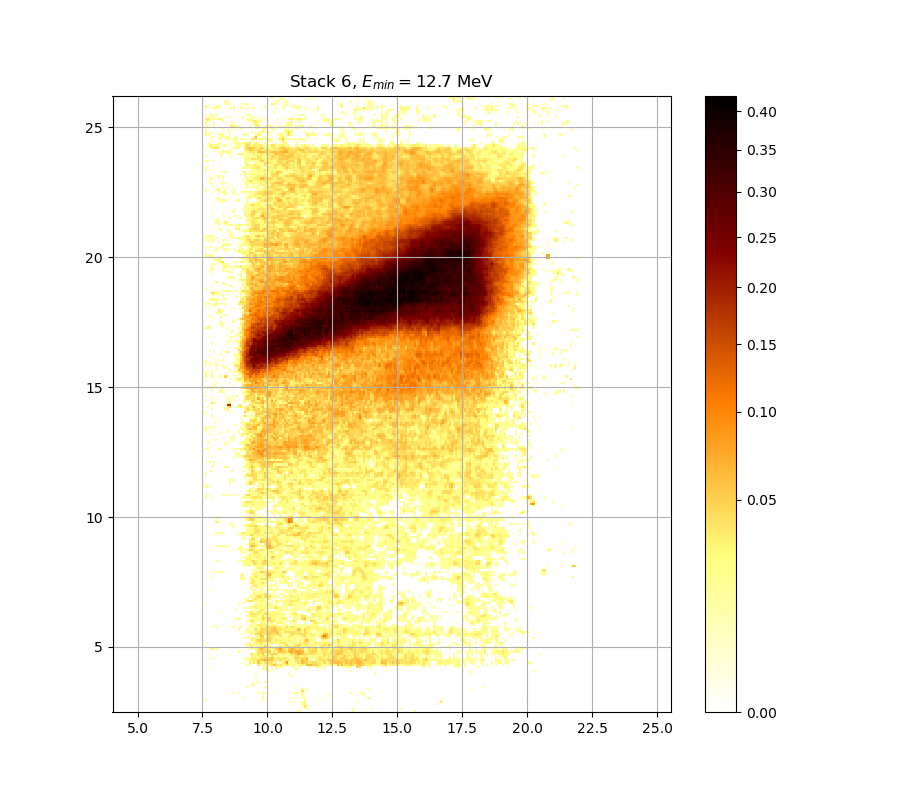

The data file committed next to this chart (first rows):
0.000000000000000000e+00, 0.000000000000000000e+00, 0.000000000000000000e+00, 0.000000000000000000e+00, 0.000000000000000000e+00, 0.000000000000000000e+00, 0.000000000000000000e+00, 0.000000000000000000e+00, 0.000000000000000000e+00, 0.000000000000000000e+00, 0.000000000000000000e+00, 0.000000000000000000e+00, 0.000000000000000000e+00, 0.000000000000000000e+00, 0.000000000000000000e+00, 0.000000000000000000e+00, 0.000000000000000000e+00, 0.000000000000000000e+00, 0.000000000000000000e+00, 0.000000000000000000e+00, 0.000000000000000000e+00, 0.000000000000000000e+00, 0.000000000000000000e+00, 0.000000000000000000e+00
0.000000000000000000e+00, 0.000000000000000000e+00, 0.000000000000000000e+00, 0.000000000000000000e+00, 0.000000000000000000e+00, 0.000000000000000000e+00, 0.000000000000000000e+00, 0.000000000000000000e+00, 0.000000000000000000e+00, 0.000000000000000000e+00, 0.000000000000000000e+00, 0.000000000000000000e+00, 0.000000000000000000e+00, 0.000000000000000000e+00, 0.000000000000000000e+00, 0.000000000000000000e+00, 0.000000000000000000e+00, 0.000000000000000000e+00, 0.000000000000000000e+00, 0.000000000000000000e+00, 0.000000000000000000e+00, 0.000000000000000000e+00, 0.000000000000000000e+00, 0.000000000000000000e+00
0.000000000000000000e+00, 0.000000000000000000e+00, 0.000000000000000000e+00, 0.000000000000000000e+00, 0.000000000000000000e+00, 0.000000000000000000e+00, 0.000000000000000000e+00, 0.000000000000000000e+00, 0.000000000000000000e+00, 0.000000000000000000e+00, 0.000000000000000000e+00, 0.000000000000000000e+00, 0.000000000000000000e+00, 0.000000000000000000e+00, 0.000000000000000000e+00, 0.000000000000000000e+00, 0.000000000000000000e+00, 0.000000000000000000e+00, 0.000000000000000000e+00, 0.000000000000000000e+00, 0.000000000000000000e+00, 0.000000000000000000e+00, 0.000000000000000000e+00, 0.000000000000000000e+00
0.000000000000000000e+00, 0.000000000000000000e+00, 0.000000000000000000e+00, 0.000000000000000000e+00, 0.000000000000000000e+00, 0.000000000000000000e+00, 0.000000000000000000e+00, 0.000000000000000000e+00, 0.000000000000000000e+00, 0.000000000000000000e+00, 0.000000000000000000e+00, 0.000000000000000000e+00, 0.000000000000000000e+00, 0.000000000000000000e+00, 0.000000000000000000e+00, 0.000000000000000000e+00, 0.000000000000000000e+00, 0.000000000000000000e+00, 0.000000000000000000e+00, 0.000000000000000000e+00, 0.000000000000000000e+00, 0.000000000000000000e+00, 0.000000000000000000e+00, 0.000000000000000000e+00
0.000000000000000000e+00, 0.000000000000000000e+00, 0.000000000000000000e+00, 0.000000000000000000e+00, 0.000000000000000000e+00, 0.000000000000000000e+00, 0.000000000000000000e+00, 0.000000000000000000e+00, 0.000000000000000000e+00, 0.000000000000000000e+00, 0.000000000000000000e+00, 0.000000000000000000e+00, 0.000000000000000000e+00, 0.000000000000000000e+00, 0.000000000000000000e+00, 0.000000000000000000e+00, 0.000000000000000000e+00, 0.000000000000000000e+00, 0.000000000000000000e+00, 0.000000000000000000e+00, 0.000000000000000000e+00, 0.000000000000000000e+00, 0.000000000000000000e+00, 0.000000000000000000e+00
2.526390371469148036e-02, 0.000000000000000000e+00, 0.000000000000000000e+00, 0.000000000000000000e+00, 0.000000000000000000e+00, 0.000000000000000000e+00, 0.000000000000000000e+00, 0.000000000000000000e+00, 0.000000000000000000e+00, 0.000000000000000000e+00, 0.000000000000000000e+00, 0.000000000000000000e+00, 0.000000000000000000e+00, 0.000000000000000000e+00, 0.000000000000000000e+00, 0.000000000000000000e+00, 0.000000000000000000e+00, 0.000000000000000000e+00, 0.000000000000000000e+00, 0.000000000000000000e+00, 0.000000000000000000e+00, 0.000000000000000000e+00, 0.000000000000000000e+00, 0.000000000000000000e+00
0.000000000000000000e+00, 0.000000000000000000e+00, 0.000000000000000000e+00, 0.000000000000000000e+00, 0.000000000000000000e+00, 0.000000000000000000e+00, 0.000000000000000000e+00, 0.000000000000000000e+00, 0.000000000000000000e+00, 0.000000000000000000e+00, 0.000000000000000000e+00, 0.000000000000000000e+00, 0.000000000000000000e+00, 0.000000000000000000e+00, 0.000000000000000000e+00, 0.000000000000000000e+00, 0.000000000000000000e+00, 0.000000000000000000e+00, 2.186146028722646753e-02, 0.000000000000000000e+00, 0.000000000000000000e+00, 0.000000000000000000e+00, 0.000000000000000000e+00, 0.000000000000000000e+00
0.000000000000000000e+00, 0.000000000000000000e+00, 0.000000000000000000e+00, 0.000000000000000000e+00, 0.000000000000000000e+00, 0.000000000000000000e+00, 0.000000000000000000e+00, 0.000000000000000000e+00, 0.000000000000000000e+00, 0.000000000000000000e+00, 0.000000000000000000e+00, 0.000000000000000000e+00, 0.000000000000000000e+00, 0.000000000000000000e+00, 0.000000000000000000e+00, 0.000000000000000000e+00, 0.000000000000000000e+00, 0.000000000000000000e+00, 0.000000000000000000e+00, 0.000000000000000000e+00, 0.000000000000000000e+00, 0.000000000000000000e+00, 0.000000000000000000e+00, 0.000000000000000000e+00
0.000000000000000000e+00, 0.000000000000000000e+00, 0.000000000000000000e+00, 0.000000000000000000e+00, 0.000000000000000000e+00, 0.000000000000000000e+00, 0.000000000000000000e+00, 0.000000000000000000e+00, 0.000000000000000000e+00, 0.000000000000000000e+00, 0.000000000000000000e+00, 0.000000000000000000e+00, 1.465602451128749165e-02, 0.000000000000000000e+00, 0.000000000000000000e+00, 1.242232546178567709e-02, 0.000000000000000000e+00, 0.000000000000000000e+00, 0.000000000000000000e+00, 0.000000000000000000e+00, 0.000000000000000000e+00, 0.000000000000000000e+00, 0.000000000000000000e+00, 0.000000000000000000e+00
0.000000000000000000e+00, 0.000000000000000000e+00, 0.000000000000000000e+00, 0.000000000000000000e+00, 0.000000000000000000e+00, 0.000000000000000000e+00, 0.000000000000000000e+00, 0.000000000000000000e+00, 0.000000000000000000e+00, 0.000000000000000000e+00, 0.000000000000000000e+00, 0.000000000000000000e+00, 0.000000000000000000e+00, 0.000000000000000000e+00, 0.000000000000000000e+00, 0.000000000000000000e+00, 0.000000000000000000e+00, 0.000000000000000000e+00, 0.000000000000000000e+00, 0.000000000000000000e+00, 0.000000000000000000e+00, 0.000000000000000000e+00, 0.000000000000000000e+00, 0.000000000000000000e+00
0.000000000000000000e+00, 0.000000000000000000e+00, 0.000000000000000000e+00, 0.000000000000000000e+00, 0.000000000000000000e+00, 0.000000000000000000e+00, 0.000000000000000000e+00, 0.000000000000000000e+00, 0.000000000000000000e+00, 0.000000000000000000e+00, 0.000000000000000000e+00, 0.000000000000000000e+00, 0.000000000000000000e+00, 0.000000000000000000e+00, 0.000000000000000000e+00, 0.000000000000000000e+00, 0.000000000000000000e+00, 0.000000000000000000e+00, 0.000000000000000000e+00, 0.000000000000000000e+00, 0.000000000000000000e+00, 0.000000000000000000e+00, 0.000000000000000000e+00, 0.000000000000000000e+00
0.000000000000000000e+00, 0.000000000000000000e+00, 0.000000000000000000e+00, 0.000000000000000000e+00, 0.000000000000000000e+00, 0.000000000000000000e+00, 0.000000000000000000e+00, 0.000000000000000000e+00, 0.000000000000000000e+00, 0.000000000000000000e+00, 0.000000000000000000e+00, 0.000000000000000000e+00, 0.000000000000000000e+00, 0.000000000000000000e+00, 0.000000000000000000e+00, 0.000000000000000000e+00, 0.000000000000000000e+00, 0.000000000000000000e+00, 0.000000000000000000e+00, 1.320678733155324081e-02, 0.000000000000000000e+00, 0.000000000000000000e+00, 0.000000000000000000e+00, 0.000000000000000000e+00
0.000000000000000000e+00, 0.000000000000000000e+00, 0.000000000000000000e+00, 0.000000000000000000e+00, 0.000000000000000000e+00, 0.000000000000000000e+00, 0.000000000000000000e+00, 0.000000000000000000e+00, 0.000000000000000000e+00, 0.000000000000000000e+00, 0.000000000000000000e+00, 0.000000000000000000e+00, 0.000000000000000000e+00, 0.000000000000000000e+00, 0.000000000000000000e+00, 0.000000000000000000e+00, 0.000000000000000000e+00, 0.000000000000000000e+00, 0.000000000000000000e+00, 0.000000000000000000e+00, 0.000000000000000000e+00, 1.592518096585624973e-02, 2.861308941390088359e-02, 0.000000000000000000e+00
0.000000000000000000e+00, 0.000000000000000000e+00, 0.000000000000000000e+00, 0.000000000000000000e+00, 0.000000000000000000e+00, 0.000000000000000000e+00, 0.000000000000000000e+00, 0.000000000000000000e+00, 0.000000000000000000e+00, 0.000000000000000000e+00, 0.000000000000000000e+00, 0.000000000000000000e+00, 0.000000000000000000e+00, 0.000000000000000000e+00, 0.000000000000000000e+00, 0.000000000000000000e+00, 0.000000000000000000e+00, 0.000000000000000000e+00, 0.000000000000000000e+00, 0.000000000000000000e+00, 0.000000000000000000e+00, 0.000000000000000000e+00, 0.000000000000000000e+00, 1.031218246140101075e-02
0.000000000000000000e+00, 0.000000000000000000e+00, 0.000000000000000000e+00, 0.000000000000000000e+00, 0.000000000000000000e+00, 0.000000000000000000e+00, 0.000000000000000000e+00, 0.000000000000000000e+00, 0.000000000000000000e+00, 0.000000000000000000e+00, 0.000000000000000000e+00, 0.000000000000000000e+00, 0.000000000000000000e+00, 0.000000000000000000e+00, 0.000000000000000000e+00, 0.000000000000000000e+00, 0.000000000000000000e+00, 0.000000000000000000e+00, 0.000000000000000000e+00, 0.000000000000000000e+00, 0.000000000000000000e+00, 0.000000000000000000e+00, 0.000000000000000000e+00, 0.000000000000000000e+00
0.000000000000000000e+00, 0.000000000000000000e+00, 0.000000000000000000e+00, 0.000000000000000000e+00, 0.000000000000000000e+00, 0.000000000000000000e+00, 0.000000000000000000e+00, 0.000000000000000000e+00, 0.000000000000000000e+00, 0.000000000000000000e+00, 0.000000000000000000e+00, 0.000000000000000000e+00, 0.000000000000000000e+00, 0.000000000000000000e+00, 0.000000000000000000e+00, 0.000000000000000000e+00, 0.000000000000000000e+00, 0.000000000000000000e+00, 0.000000000000000000e+00, 0.000000000000000000e+00, 0.000000000000000000e+00, 0.000000000000000000e+00, 0.000000000000000000e+00, 1.272399675714921963e-02
0.000000000000000000e+00, 0.000000000000000000e+00, 0.000000000000000000e+00, 0.000000000000000000e+00, 0.000000000000000000e+00, 0.000000000000000000e+00, 0.000000000000000000e+00, 0.000000000000000000e+00, 0.000000000000000000e+00, 0.000000000000000000e+00, 0.000000000000000000e+00, 0.000000000000000000e+00, 0.000000000000000000e+00, 0.000000000000000000e+00, 0.000000000000000000e+00, 0.000000000000000000e+00, 0.000000000000000000e+00, 0.000000000000000000e+00, 0.000000000000000000e+00, 0.000000000000000000e+00, 0.000000000000000000e+00, 0.000000000000000000e+00, 0.000000000000000000e+00, 1.007119539645278186e-02
0.000000000000000000e+00, 0.000000000000000000e+00, 0.000000000000000000e+00, 0.000000000000000000e+00, 0.000000000000000000e+00, 0.000000000000000000e+00, 0.000000000000000000e+00, 0.000000000000000000e+00, 0.000000000000000000e+00, 0.000000000000000000e+00, 0.000000000000000000e+00, 0.000000000000000000e+00, 0.000000000000000000e+00, 0.000000000000000000e+00, 0.000000000000000000e+00, 0.000000000000000000e+00, 0.000000000000000000e+00, 0.000000000000000000e+00, 0.000000000000000000e+00, 0.000000000000000000e+00, 0.000000000000000000e+00, 0.000000000000000000e+00, 0.000000000000000000e+00, 0.000000000000000000e+00
0.000000000000000000e+00, 0.000000000000000000e+00, 0.000000000000000000e+00, 0.000000000000000000e+00, 0.000000000000000000e+00, 0.000000000000000000e+00, 0.000000000000000000e+00, 0.000000000000000000e+00, 0.000000000000000000e+00, 0.000000000000000000e+00, 0.000000000000000000e+00, 0.000000000000000000e+00, 0.000000000000000000e+00, 0.000000000000000000e+00, 0.000000000000000000e+00, 0.000000000000000000e+00, 0.000000000000000000e+00, 0.000000000000000000e+00, 0.000000000000000000e+00, 0.000000000000000000e+00, 0.000000000000000000e+00, 0.000000000000000000e+00, 0.000000000000000000e+00, 0.000000000000000000e+00
0.000000000000000000e+00, 0.000000000000000000e+00, 1.133677023412999960e-02, 0.000000000000000000e+00, 0.000000000000000000e+00, 0.000000000000000000e+00, 0.000000000000000000e+00, 0.000000000000000000e+00, 0.000000000000000000e+00, 0.000000000000000000e+00, 0.000000000000000000e+00, 0.000000000000000000e+00, 0.000000000000000000e+00, 0.000000000000000000e+00, 0.000000000000000000e+00, 0.000000000000000000e+00, 0.000000000000000000e+00, 0.000000000000000000e+00, 0.000000000000000000e+00, 0.000000000000000000e+00, 0.000000000000000000e+00, 0.000000000000000000e+00, 0.000000000000000000e+00, 0.000000000000000000e+00
0.000000000000000000e+00, 0.000000000000000000e+00, 0.000000000000000000e+00, 0.000000000000000000e+00, 0.000000000000000000e+00, 0.000000000000000000e+00, 0.000000000000000000e+00, 0.000000000000000000e+00, 0.000000000000000000e+00, 0.000000000000000000e+00, 0.000000000000000000e+00, 0.000000000000000000e+00, 0.000000000000000000e+00, 0.000000000000000000e+00, 0.000000000000000000e+00, 0.000000000000000000e+00, 0.000000000000000000e+00, 0.000000000000000000e+00, 0.000000000000000000e+00, 0.000000000000000000e+00, 0.000000000000000000e+00, 0.000000000000000000e+00, 0.000000000000000000e+00, 0.000000000000000000e+00
0.000000000000000000e+00, 0.000000000000000000e+00, 0.000000000000000000e+00, 0.000000000000000000e+00, 0.000000000000000000e+00, 0.000000000000000000e+00, 0.000000000000000000e+00, 0.000000000000000000e+00, 0.000000000000000000e+00, 0.000000000000000000e+00, 0.000000000000000000e+00, 0.000000000000000000e+00, 0.000000000000000000e+00, 0.000000000000000000e+00, 0.000000000000000000e+00, 0.000000000000000000e+00, 0.000000000000000000e+00, 0.000000000000000000e+00, 0.000000000000000000e+00, 1.495811328966494338e-02, 1.586472205817750572e-02, 0.000000000000000000e+00, 0.000000000000000000e+00, 0.000000000000000000e+00
0.000000000000000000e+00, 0.000000000000000000e+00, 0.000000000000000000e+00, 0.000000000000000000e+00, 0.000000000000000000e+00, 0.000000000000000000e+00, 0.000000000000000000e+00, 0.000000000000000000e+00, 0.000000000000000000e+00, 0.000000000000000000e+00, 0.000000000000000000e+00, 0.000000000000000000e+00, 0.000000000000000000e+00, 0.000000000000000000e+00, 0.000000000000000000e+00, 0.000000000000000000e+00, 0.000000000000000000e+00, 1.037243471357740532e-02, 0.000000000000000000e+00, 0.000000000000000000e+00, 3.288670830710328785e-02, 2.471656741345036254e-02, 3.711166631334876509e-02, 1.483727094788684156e-02
0.000000000000000000e+00, 1.260332152862202182e-02, 0.000000000000000000e+00, 0.000000000000000000e+00, 0.000000000000000000e+00, 0.000000000000000000e+00, 0.000000000000000000e+00, 0.000000000000000000e+00, 0.000000000000000000e+00, 0.000000000000000000e+00, 0.000000000000000000e+00, 0.000000000000000000e+00, 0.000000000000000000e+00, 0.000000000000000000e+00, 0.000000000000000000e+00, 0.000000000000000000e+00, 0.000000000000000000e+00, 0.000000000000000000e+00, 1.471643771477799609e-02, 2.174008471100233666e-02, 2.629830487564436062e-02, 3.429364434564671771e-02, 3.056519458607801984e-02, 3.496701361099245620e-02
0.000000000000000000e+00, 0.000000000000000000e+00, 0.000000000000000000e+00, 1.091480396199965078e-02, 1.810323935307670343e-02, 0.000000000000000000e+00, 0.000000000000000000e+00, 0.000000000000000000e+00, 0.000000000000000000e+00, 0.000000000000000000e+00, 0.000000000000000000e+00, 0.000000000000000000e+00, 0.000000000000000000e+00, 0.000000000000000000e+00, 0.000000000000000000e+00, 0.000000000000000000e+00, 0.000000000000000000e+00, 0.000000000000000000e+00, 2.101203235732746963e-02, 1.139705997817799105e-02, 1.278433772986910244e-02, 3.392648507526506430e-02, 3.160330875660656569e-02, 2.648092036000157176e-02
0.000000000000000000e+00, 0.000000000000000000e+00, 0.000000000000000000e+00, 0.000000000000000000e+00, 0.000000000000000000e+00, 0.000000000000000000e+00, 0.000000000000000000e+00, 0.000000000000000000e+00, 0.000000000000000000e+00, 0.000000000000000000e+00, 0.000000000000000000e+00, 0.000000000000000000e+00, 0.000000000000000000e+00, 0.000000000000000000e+00, 0.000000000000000000e+00, 0.000000000000000000e+00, 0.000000000000000000e+00, 0.000000000000000000e+00, 0.000000000000000000e+00, 0.000000000000000000e+00, 0.000000000000000000e+00, 3.050415200897260357e-02, 2.971082973205505309e-02, 2.775985473602222628e-02
0.000000000000000000e+00, 0.000000000000000000e+00, 1.290502639765959275e-02, 0.000000000000000000e+00, 0.000000000000000000e+00, 0.000000000000000000e+00, 0.000000000000000000e+00, 0.000000000000000000e+00, 0.000000000000000000e+00, 0.000000000000000000e+00, 0.000000000000000000e+00, 1.586472205817750572e-02, 0.000000000000000000e+00, 0.000000000000000000e+00, 0.000000000000000000e+00, 0.000000000000000000e+00, 0.000000000000000000e+00, 0.000000000000000000e+00, 0.000000000000000000e+00, 0.000000000000000000e+00, 2.879598941796052483e-02, 3.741830958972161558e-02, 2.562890512175162658e-02, 3.026000714025360236e-02
0.000000000000000000e+00, 0.000000000000000000e+00, 0.000000000000000000e+00, 0.000000000000000000e+00, 0.000000000000000000e+00, 0.000000000000000000e+00, 0.000000000000000000e+00, 0.000000000000000000e+00, 0.000000000000000000e+00, 0.000000000000000000e+00, 0.000000000000000000e+00, 0.000000000000000000e+00, 0.000000000000000000e+00, 0.000000000000000000e+00, 0.000000000000000000e+00, 2.258991560502189230e-02, 0.000000000000000000e+00, 1.025193240470620090e-02, 0.000000000000000000e+00, 0.000000000000000000e+00, 0.000000000000000000e+00, 0.000000000000000000e+00, 0.000000000000000000e+00, 2.429099853987326182e-02
0.000000000000000000e+00, 0.000000000000000000e+00, 1.284468094300999022e-02, 2.928383356860819395e-02, 1.840598564583994720e-02, 1.368972177929675058e-02, 0.000000000000000000e+00, 0.000000000000000000e+00, 0.000000000000000000e+00, 0.000000000000000000e+00, 0.000000000000000000e+00, 0.000000000000000000e+00, 0.000000000000000000e+00, 0.000000000000000000e+00, 0.000000000000000000e+00, 0.000000000000000000e+00, 0.000000000000000000e+00, 0.000000000000000000e+00, 0.000000000000000000e+00, 0.000000000000000000e+00, 2.386554927598589712e-02, 2.198284546200690234e-02, 1.097507822968818436e-02, 2.867405356697337246e-02
0.000000000000000000e+00, 0.000000000000000000e+00, 0.000000000000000000e+00, 0.000000000000000000e+00, 0.000000000000000000e+00, 0.000000000000000000e+00, 0.000000000000000000e+00, 0.000000000000000000e+00, 0.000000000000000000e+00, 0.000000000000000000e+00, 0.000000000000000000e+00, 0.000000000000000000e+00, 0.000000000000000000e+00, 0.000000000000000000e+00, 0.000000000000000000e+00, 0.000000000000000000e+00, 0.000000000000000000e+00, 0.000000000000000000e+00, 0.000000000000000000e+00, 1.604610567162811571e-02, 1.586472205817750572e-02, 3.956668014610315032e-02, 2.137601549047879815e-02, 1.919340011181553188e-02
1.181915027634018733e-02, 0.000000000000000000e+00, 0.000000000000000000e+00, 0.000000000000000000e+00, 0.000000000000000000e+00, 0.000000000000000000e+00, 0.000000000000000000e+00, 0.000000000000000000e+00, 0.000000000000000000e+00, 0.000000000000000000e+00, 0.000000000000000000e+00, 0.000000000000000000e+00, 0.000000000000000000e+00, 0.000000000000000000e+00, 0.000000000000000000e+00, 0.000000000000000000e+00, 0.000000000000000000e+00, 0.000000000000000000e+00, 1.652989652343477348e-02, 1.375009872899340610e-02, 3.594702572079465364e-02, 2.757708256246394971e-02, 1.695333462348825801e-02, 2.362248897721140259e-02
0.000000000000000000e+00, 1.109563338899774432e-02, 0.000000000000000000e+00, 0.000000000000000000e+00, 0.000000000000000000e+00, 0.000000000000000000e+00, 0.000000000000000000e+00, 0.000000000000000000e+00, 0.000000000000000000e+00, 0.000000000000000000e+00, 0.000000000000000000e+00, 0.000000000000000000e+00, 0.000000000000000000e+00, 0.000000000000000000e+00, 0.000000000000000000e+00, 0.000000000000000000e+00, 0.000000000000000000e+00, 0.000000000000000000e+00, 0.000000000000000000e+00, 1.097507822968818436e-02, 1.925398690148177536e-02, 0.000000000000000000e+00, 1.151764611327409440e-02, 3.129790438717211520e-02
0.000000000000000000e+00, 0.000000000000000000e+00, 0.000000000000000000e+00, 0.000000000000000000e+00, 0.000000000000000000e+00, 0.000000000000000000e+00, 0.000000000000000000e+00, 0.000000000000000000e+00, 0.000000000000000000e+00, 0.000000000000000000e+00, 0.000000000000000000e+00, 0.000000000000000000e+00, 0.000000000000000000e+00, 0.000000000000000000e+00, 0.000000000000000000e+00, 0.000000000000000000e+00, 0.000000000000000000e+00, 0.000000000000000000e+00, 0.000000000000000000e+00, 0.000000000000000000e+00, 0.000000000000000000e+00, 3.056519458607801984e-02, 2.161871872501659395e-02, 3.453846932480045262e-02
0.000000000000000000e+00, 0.000000000000000000e+00, 0.000000000000000000e+00, 0.000000000000000000e+00, 0.000000000000000000e+00, 0.000000000000000000e+00, 0.000000000000000000e+00, 0.000000000000000000e+00, 0.000000000000000000e+00, 0.000000000000000000e+00, 0.000000000000000000e+00, 0.000000000000000000e+00, 0.000000000000000000e+00, 0.000000000000000000e+00, 0.000000000000000000e+00, 0.000000000000000000e+00, 0.000000000000000000e+00, 0.000000000000000000e+00, 1.332750743367563939e-02, 1.495811328966494338e-02, 0.000000000000000000e+00, 2.398709402405492172e-02, 3.093150354983054476e-02, 1.949635761771947515e-02
0.000000000000000000e+00, 0.000000000000000000e+00, 0.000000000000000000e+00, 0.000000000000000000e+00, 0.000000000000000000e+00, 0.000000000000000000e+00, 0.000000000000000000e+00, 0.000000000000000000e+00, 0.000000000000000000e+00, 0.000000000000000000e+00, 0.000000000000000000e+00, 0.000000000000000000e+00, 0.000000000000000000e+00, 0.000000000000000000e+00, 0.000000000000000000e+00, 0.000000000000000000e+00, 0.000000000000000000e+00, 0.000000000000000000e+00, 0.000000000000000000e+00, 0.000000000000000000e+00, 1.248265524872265234e-02, 0.000000000000000000e+00, 0.000000000000000000e+00, 2.678532907309496766e-02
0.000000000000000000e+00, 0.000000000000000000e+00, 0.000000000000000000e+00, 0.000000000000000000e+00, 0.000000000000000000e+00, 0.000000000000000000e+00, 0.000000000000000000e+00, 0.000000000000000000e+00, 0.000000000000000000e+00, 0.000000000000000000e+00, 0.000000000000000000e+00, 0.000000000000000000e+00, 0.000000000000000000e+00, 0.000000000000000000e+00, 0.000000000000000000e+00, 0.000000000000000000e+00, 0.000000000000000000e+00, 1.544157391522795950e-02, 0.000000000000000000e+00, 0.000000000000000000e+00, 1.368972177929675058e-02, 2.733342127460637941e-02, 2.386554927598589712e-02, 4.098025996565740625e-02
0.000000000000000000e+00, 0.000000000000000000e+00, 0.000000000000000000e+00, 0.000000000000000000e+00, 0.000000000000000000e+00, 0.000000000000000000e+00, 0.000000000000000000e+00, 0.000000000000000000e+00, 0.000000000000000000e+00, 0.000000000000000000e+00, 0.000000000000000000e+00, 0.000000000000000000e+00, 0.000000000000000000e+00, 0.000000000000000000e+00, 0.000000000000000000e+00, 0.000000000000000000e+00, 0.000000000000000000e+00, 0.000000000000000000e+00, 1.013143887333812013e-02, 2.016307189914673045e-02, 2.204354165145247166e-02, 2.095137685560783183e-02, 1.489769097965503233e-02, 2.635917422752342629e-02
0.000000000000000000e+00, 0.000000000000000000e+00, 0.000000000000000000e+00, 0.000000000000000000e+00, 0.000000000000000000e+00, 0.000000000000000000e+00, 0.000000000000000000e+00, 0.000000000000000000e+00, 0.000000000000000000e+00, 0.000000000000000000e+00, 0.000000000000000000e+00, 0.000000000000000000e+00, 0.000000000000000000e+00, 0.000000000000000000e+00, 0.000000000000000000e+00, 2.234705866078041600e-02, 0.000000000000000000e+00, 0.000000000000000000e+00, 0.000000000000000000e+00, 1.822433085872742289e-02, 2.593314070098434385e-02, 0.000000000000000000e+00, 2.520307875394988892e-02, 4.850268492804618581e-02
0.000000000000000000e+00, 0.000000000000000000e+00, 0.000000000000000000e+00, 0.000000000000000000e+00, 1.163824111834796740e-02, 1.350860446600245929e-02, 0.000000000000000000e+00, 0.000000000000000000e+00, 0.000000000000000000e+00, 0.000000000000000000e+00, 0.000000000000000000e+00, 0.000000000000000000e+00, 1.864822479309794293e-02, 1.767949257045229802e-02, 0.000000000000000000e+00, 1.169854194986606408e-02, 1.725585982470430671e-02, 0.000000000000000000e+00, 0.000000000000000000e+00, 0.000000000000000000e+00, 2.289354106515946799e-02, 2.283281114273271947e-02, 2.398709402405492172e-02, 1.882992876377631922e-02
0.000000000000000000e+00, 0.000000000000000000e+00, 0.000000000000000000e+00, 0.000000000000000000e+00, 1.013143887333812013e-02, 0.000000000000000000e+00, 0.000000000000000000e+00, 0.000000000000000000e+00, 0.000000000000000000e+00, 0.000000000000000000e+00, 0.000000000000000000e+00, 0.000000000000000000e+00, 0.000000000000000000e+00, 0.000000000000000000e+00, 0.000000000000000000e+00, 0.000000000000000000e+00, 0.000000000000000000e+00, 0.000000000000000000e+00, 0.000000000000000000e+00, 0.000000000000000000e+00, 2.149736232095038682e-02, 1.652989652343477348e-02, 1.350860446600245929e-02, 2.471656741345036254e-02
0.000000000000000000e+00, 0.000000000000000000e+00, 0.000000000000000000e+00, 0.000000000000000000e+00, 0.000000000000000000e+00, 0.000000000000000000e+00, 0.000000000000000000e+00, 0.000000000000000000e+00, 0.000000000000000000e+00, 0.000000000000000000e+00, 0.000000000000000000e+00, 0.000000000000000000e+00, 0.000000000000000000e+00, 0.000000000000000000e+00, 0.000000000000000000e+00, 0.000000000000000000e+00, 0.000000000000000000e+00, 0.000000000000000000e+00, 0.000000000000000000e+00, 0.000000000000000000e+00, 0.000000000000000000e+00, 2.046621857893822158e-02, 2.313648493792174951e-02, 1.055320465404310792e-02
0.000000000000000000e+00, 0.000000000000000000e+00, 0.000000000000000000e+00, 0.000000000000000000e+00, 0.000000000000000000e+00, 0.000000000000000000e+00, 0.000000000000000000e+00, 0.000000000000000000e+00, 0.000000000000000000e+00, 0.000000000000000000e+00, 0.000000000000000000e+00, 0.000000000000000000e+00, 0.000000000000000000e+00, 0.000000000000000000e+00, 0.000000000000000000e+00, 0.000000000000000000e+00, 0.000000000000000000e+00, 0.000000000000000000e+00, 0.000000000000000000e+00, 1.792161960211236318e-02, 2.265063586872108695e-02, 4.331889266862747057e-02, 2.934482543817406794e-02, 1.652989652343477348e-02
0.000000000000000000e+00, 0.000000000000000000e+00, 0.000000000000000000e+00, 0.000000000000000000e+00, 0.000000000000000000e+00, 0.000000000000000000e+00, 0.000000000000000000e+00, 0.000000000000000000e+00, 0.000000000000000000e+00, 0.000000000000000000e+00, 0.000000000000000000e+00, 0.000000000000000000e+00, 0.000000000000000000e+00, 0.000000000000000000e+00, 1.260332152862202182e-02, 1.495811328966494338e-02, 0.000000000000000000e+00, 0.000000000000000000e+00, 0.000000000000000000e+00, 0.000000000000000000e+00, 1.640893498911282292e-02, 2.404787005136932096e-02, 2.812546659339234742e-02, 2.435178676196192785e-02
0.000000000000000000e+00, 0.000000000000000000e+00, 0.000000000000000000e+00, 0.000000000000000000e+00, 0.000000000000000000e+00, 0.000000000000000000e+00, 0.000000000000000000e+00, 0.000000000000000000e+00, 0.000000000000000000e+00, 0.000000000000000000e+00, 0.000000000000000000e+00, 0.000000000000000000e+00, 0.000000000000000000e+00, 0.000000000000000000e+00, 0.000000000000000000e+00, 0.000000000000000000e+00, 0.000000000000000000e+00, 0.000000000000000000e+00, 0.000000000000000000e+00, 2.137601549047879815e-02, 2.836925792739650523e-02, 3.276443082427500653e-02, 3.209208908274087391e-02, 3.398767177796901962e-02
0.000000000000000000e+00, 0.000000000000000000e+00, 0.000000000000000000e+00, 0.000000000000000000e+00, 0.000000000000000000e+00, 0.000000000000000000e+00, 0.000000000000000000e+00, 0.000000000000000000e+00, 0.000000000000000000e+00, 0.000000000000000000e+00, 0.000000000000000000e+00, 0.000000000000000000e+00, 0.000000000000000000e+00, 0.000000000000000000e+00, 0.000000000000000000e+00, 0.000000000000000000e+00, 1.049294580879463895e-02, 0.000000000000000000e+00, 0.000000000000000000e+00, 0.000000000000000000e+00, 3.570195963130369521e-02, 3.950525255457230933e-02, 3.907533472921083384e-02, 3.362059056085071884e-02
0.000000000000000000e+00, 0.000000000000000000e+00, 0.000000000000000000e+00, 0.000000000000000000e+00, 0.000000000000000000e+00, 0.000000000000000000e+00, 0.000000000000000000e+00, 1.067372894533967498e-02, 0.000000000000000000e+00, 0.000000000000000000e+00, 0.000000000000000000e+00, 0.000000000000000000e+00, 0.000000000000000000e+00, 0.000000000000000000e+00, 0.000000000000000000e+00, 0.000000000000000000e+00, 0.000000000000000000e+00, 0.000000000000000000e+00, 0.000000000000000000e+00, 2.319722695704840368e-02, 2.782078379124213255e-02, 3.515071470202799087e-02, 1.755844302256190717e-02, 2.301500816286035020e-02
0.000000000000000000e+00, 0.000000000000000000e+00, 0.000000000000000000e+00, 0.000000000000000000e+00, 0.000000000000000000e+00, 0.000000000000000000e+00, 0.000000000000000000e+00, 0.000000000000000000e+00, 0.000000000000000000e+00, 0.000000000000000000e+00, 0.000000000000000000e+00, 0.000000000000000000e+00, 0.000000000000000000e+00, 0.000000000000000000e+00, 1.091480396199965078e-02, 0.000000000000000000e+00, 0.000000000000000000e+00, 0.000000000000000000e+00, 0.000000000000000000e+00, 0.000000000000000000e+00, 0.000000000000000000e+00, 1.169854194986606408e-02, 1.218102864203080005e-02, 0.000000000000000000e+00
0.000000000000000000e+00, 0.000000000000000000e+00, 0.000000000000000000e+00, 0.000000000000000000e+00, 0.000000000000000000e+00, 0.000000000000000000e+00, 0.000000000000000000e+00, 0.000000000000000000e+00, 0.000000000000000000e+00, 0.000000000000000000e+00, 0.000000000000000000e+00, 0.000000000000000000e+00, 0.000000000000000000e+00, 0.000000000000000000e+00, 0.000000000000000000e+00, 0.000000000000000000e+00, 0.000000000000000000e+00, 0.000000000000000000e+00, 1.344823653656300813e-02, 0.000000000000000000e+00, 2.855212777442237351e-02, 2.453416608461234452e-02, 2.125467822527389236e-02, 3.080939036449578325e-02
0.000000000000000000e+00, 0.000000000000000000e+00, 0.000000000000000000e+00, 0.000000000000000000e+00, 0.000000000000000000e+00, 0.000000000000000000e+00, 0.000000000000000000e+00, 0.000000000000000000e+00, 0.000000000000000000e+00, 0.000000000000000000e+00, 0.000000000000000000e+00, 0.000000000000000000e+00, 0.000000000000000000e+00, 0.000000000000000000e+00, 0.000000000000000000e+00, 0.000000000000000000e+00, 0.000000000000000000e+00, 0.000000000000000000e+00, 0.000000000000000000e+00, 0.000000000000000000e+00, 0.000000000000000000e+00, 0.000000000000000000e+00, 1.423319569698409948e-02, 2.946681675560955047e-02
1.043268916234042429e-02, 0.000000000000000000e+00, 0.000000000000000000e+00, 0.000000000000000000e+00, 0.000000000000000000e+00, 0.000000000000000000e+00, 0.000000000000000000e+00, 0.000000000000000000e+00, 0.000000000000000000e+00, 0.000000000000000000e+00, 0.000000000000000000e+00, 0.000000000000000000e+00, 0.000000000000000000e+00, 0.000000000000000000e+00, 0.000000000000000000e+00, 1.332750743367563939e-02, 0.000000000000000000e+00, 1.677184728594961413e-02, 1.290502639765959275e-02, 0.000000000000000000e+00, 1.562290937058530629e-02, 0.000000000000000000e+00, 0.000000000000000000e+00, 1.822433085872742289e-02
0.000000000000000000e+00, 0.000000000000000000e+00, 0.000000000000000000e+00, 0.000000000000000000e+00, 0.000000000000000000e+00, 0.000000000000000000e+00, 0.000000000000000000e+00, 0.000000000000000000e+00, 0.000000000000000000e+00, 0.000000000000000000e+00, 0.000000000000000000e+00, 0.000000000000000000e+00, 0.000000000000000000e+00, 0.000000000000000000e+00, 0.000000000000000000e+00, 0.000000000000000000e+00, 0.000000000000000000e+00, 0.000000000000000000e+00, 0.000000000000000000e+00, 3.276443082427500653e-02, 3.950525255457230933e-02, 3.729564431180169837e-02, 2.818641066615283977e-02, 2.161871872501659395e-02
0.000000000000000000e+00, 0.000000000000000000e+00, 0.000000000000000000e+00, 0.000000000000000000e+00, 0.000000000000000000e+00, 0.000000000000000000e+00, 0.000000000000000000e+00, 0.000000000000000000e+00, 0.000000000000000000e+00, 0.000000000000000000e+00, 0.000000000000000000e+00, 0.000000000000000000e+00, 0.000000000000000000e+00, 0.000000000000000000e+00, 0.000000000000000000e+00, 0.000000000000000000e+00, 0.000000000000000000e+00, 0.000000000000000000e+00, 1.544157391522795950e-02, 1.405201736561844175e-02, 0.000000000000000000e+00, 1.302572403582956395e-02, 3.105362694334393506e-02, 4.313411994718632791e-02
0.000000000000000000e+00, 0.000000000000000000e+00, 0.000000000000000000e+00, 0.000000000000000000e+00, 0.000000000000000000e+00, 0.000000000000000000e+00, 0.000000000000000000e+00, 0.000000000000000000e+00, 0.000000000000000000e+00, 0.000000000000000000e+00, 0.000000000000000000e+00, 0.000000000000000000e+00, 0.000000000000000000e+00, 0.000000000000000000e+00, 0.000000000000000000e+00, 0.000000000000000000e+00, 0.000000000000000000e+00, 0.000000000000000000e+00, 0.000000000000000000e+00, 0.000000000000000000e+00, 1.973876607647348166e-02, 2.830830633213856848e-02, 1.314643065306857206e-02, 3.325360280938535751e-02
0.000000000000000000e+00, 0.000000000000000000e+00, 0.000000000000000000e+00, 0.000000000000000000e+00, 0.000000000000000000e+00, 0.000000000000000000e+00, 0.000000000000000000e+00, 0.000000000000000000e+00, 0.000000000000000000e+00, 0.000000000000000000e+00, 0.000000000000000000e+00, 0.000000000000000000e+00, 0.000000000000000000e+00, 0.000000000000000000e+00, 0.000000000000000000e+00, 0.000000000000000000e+00, 0.000000000000000000e+00, 0.000000000000000000e+00, 0.000000000000000000e+00, 0.000000000000000000e+00, 0.000000000000000000e+00, 1.236199790873892396e-02, 2.922284422379322830e-02, 2.228635044717499833e-02
0.000000000000000000e+00, 0.000000000000000000e+00, 0.000000000000000000e+00, 0.000000000000000000e+00, 0.000000000000000000e+00, 0.000000000000000000e+00, 0.000000000000000000e+00, 0.000000000000000000e+00, 0.000000000000000000e+00, 0.000000000000000000e+00, 0.000000000000000000e+00, 0.000000000000000000e+00, 0.000000000000000000e+00, 0.000000000000000000e+00, 0.000000000000000000e+00, 0.000000000000000000e+00, 0.000000000000000000e+00, 0.000000000000000000e+00, 0.000000000000000000e+00, 0.000000000000000000e+00, 0.000000000000000000e+00, 0.000000000000000000e+00, 1.453520492505932030e-02, 1.133677023412999960e-02
0.000000000000000000e+00, 0.000000000000000000e+00, 1.097507822968818436e-02, 0.000000000000000000e+00, 0.000000000000000000e+00, 0.000000000000000000e+00, 0.000000000000000000e+00, 0.000000000000000000e+00, 0.000000000000000000e+00, 0.000000000000000000e+00, 0.000000000000000000e+00, 0.000000000000000000e+00, 0.000000000000000000e+00, 0.000000000000000000e+00, 0.000000000000000000e+00, 0.000000000000000000e+00, 0.000000000000000000e+00, 0.000000000000000000e+00, 0.000000000000000000e+00, 0.000000000000000000e+00, 0.000000000000000000e+00, 2.095137685560783183e-02, 2.265063586872108695e-02, 1.163824111834796740e-02
0.000000000000000000e+00, 0.000000000000000000e+00, 0.000000000000000000e+00, 0.000000000000000000e+00, 0.000000000000000000e+00, 0.000000000000000000e+00, 0.000000000000000000e+00, 0.000000000000000000e+00, 0.000000000000000000e+00, 0.000000000000000000e+00, 0.000000000000000000e+00, 0.000000000000000000e+00, 0.000000000000000000e+00, 0.000000000000000000e+00, 0.000000000000000000e+00, 0.000000000000000000e+00, 0.000000000000000000e+00, 0.000000000000000000e+00, 0.000000000000000000e+00, 0.000000000000000000e+00, 1.622750997233772877e-02, 1.731637182030113312e-02, 0.000000000000000000e+00, 1.659038075073308513e-02
0.000000000000000000e+00, 0.000000000000000000e+00, 0.000000000000000000e+00, 0.000000000000000000e+00, 0.000000000000000000e+00, 0.000000000000000000e+00, 0.000000000000000000e+00, 0.000000000000000000e+00, 0.000000000000000000e+00, 0.000000000000000000e+00, 0.000000000000000000e+00, 0.000000000000000000e+00, 0.000000000000000000e+00, 0.000000000000000000e+00, 0.000000000000000000e+00, 0.000000000000000000e+00, 0.000000000000000000e+00, 0.000000000000000000e+00, 0.000000000000000000e+00, 0.000000000000000000e+00, 0.000000000000000000e+00, 2.307574534020382165e-02, 3.527319520072146053e-02, 3.662117498272633720e-02
0.000000000000000000e+00, 0.000000000000000000e+00, 0.000000000000000000e+00, 0.000000000000000000e+00, 0.000000000000000000e+00, 0.000000000000000000e+00, 0.000000000000000000e+00, 0.000000000000000000e+00, 0.000000000000000000e+00, 0.000000000000000000e+00, 0.000000000000000000e+00, 0.000000000000000000e+00, 0.000000000000000000e+00, 0.000000000000000000e+00, 0.000000000000000000e+00, 0.000000000000000000e+00, 0.000000000000000000e+00, 0.000000000000000000e+00, 0.000000000000000000e+00, 0.000000000000000000e+00, 1.973876607647348166e-02, 3.889112452569891409e-02, 3.270329595670777578e-02, 2.058749387320680038e-02
0.000000000000000000e+00, 0.000000000000000000e+00, 0.000000000000000000e+00, 0.000000000000000000e+00, 0.000000000000000000e+00, 0.000000000000000000e+00, 0.000000000000000000e+00, 0.000000000000000000e+00, 0.000000000000000000e+00, 0.000000000000000000e+00, 0.000000000000000000e+00, 0.000000000000000000e+00, 0.000000000000000000e+00, 0.000000000000000000e+00, 0.000000000000000000e+00, 0.000000000000000000e+00, 0.000000000000000000e+00, 0.000000000000000000e+00, 0.000000000000000000e+00, 0.000000000000000000e+00, 1.272399675714921963e-02, 3.203098255341051137e-02, 4.011964976466082800e-02, 2.046621857893822158e-02
0.000000000000000000e+00, 0.000000000000000000e+00, 0.000000000000000000e+00, 0.000000000000000000e+00, 0.000000000000000000e+00, 0.000000000000000000e+00, 0.000000000000000000e+00, 0.000000000000000000e+00, 0.000000000000000000e+00, 0.000000000000000000e+00, 0.000000000000000000e+00, 0.000000000000000000e+00, 0.000000000000000000e+00, 0.000000000000000000e+00, 0.000000000000000000e+00, 0.000000000000000000e+00, 1.998121234489065243e-02, 2.575059195542584237e-02, 1.786108434956723209e-02, 0.000000000000000000e+00, 2.064813508645490028e-02, 3.472211547408536603e-02, 1.998121234489065243e-02, 1.193976749469454965e-02
... 219 more rows
